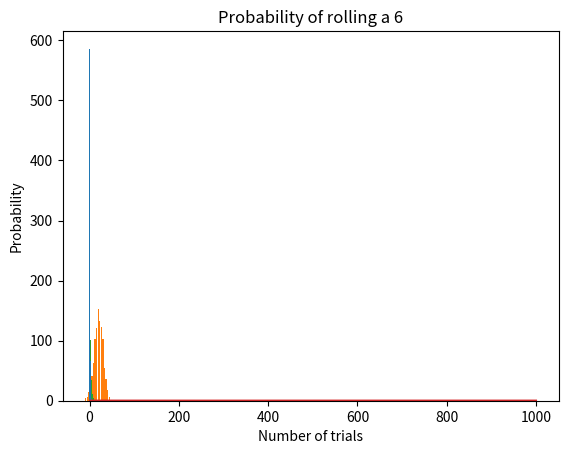

This chart was generated by the following Python code:
import numpy as np
import matplotlib.pyplot as plt

b = np.array([2,3,1])
A = np.array([[1,1,1],[2,-1,-3],[-1,2,2]])

A

A[0,0]

Ainv = np.linalg.inv(A)

x = np.dot(Ainv,b)

print(x)

Ainv @ b

np.random.seed(1)

np.random.uniform(low=0,high=1,size=10)

np.random.seed(1)

np.random.uniform(low=0,high=1,size=10)

x = np.random.uniform(low=0,high=1,size=1000)

plt.hist(x, bins=20, rwidth=0.8)
#plt.title('Uniform Random Number')
plt.xlabel('Value')
plt.ylabel('Frequency')
plt.show()

np.random.seed(1)
x = np.random.normal(loc=20, scale=10, size=1000)

plt.hist(x, bins=20, rwidth=0.8)
plt.title('Normal Random Number')
plt.xlabel('Value')
plt.ylabel('Frequency')
plt.show()

np.random.seed(1)
x = np.random.exponential(scale=2, size=1000)

np.mean(x)

np.std(x)

plt.hist(x, bins=20, rwidth=0.8)
plt.title('Exponential Random Number')
plt.xlabel('Value')
plt.ylabel('Frequency')
plt.show()

np.random.seed(1)
x = np.random.poisson(lam=0.5, size=1000)

np.var(x)

x1, y1 = np.unique(x, return_counts=True)
plt.bar(x1, y1, width=0.8)
plt.title('Poisson Random Number')
plt.xlabel('Value')
plt.ylabel('Frequency')
plt.show()

x = np.random.randint(low=1, high=7, size=1000)

val = np.zeros(6)
for i in range(6):
  val[i] = np.sum(x==i+1)

for i in range(6):
  print(f'P({i+1}) = {val[i]/1000}')

sum6 = 0
pr6 = []
for i in range(len(x)):
  if x[i] == 6:
    sum6 += 1
  pr6.append(sum6/(i+1))
#  print(f'N = {i+1}, P(6) = {pr6[i]}')

n_values = range(1, len(x) + 1)
plt.plot(n_values, pr6)  # Corrected to plot pr6 directly
plt.title('Probability of rolling a 6')
plt.xlabel('Number of trials')
plt.ylabel('Probability')
plt.show()



# prompt: 도착시간과 서비스시간이 있는 창구 n개인 대기행렬분석을 위한 시뮬레이션 코드

import numpy as np
import random

class Queue:
    def __init__(self):
        self.items = []

    def is_empty(self):
        return len(self.items) == 0

    def enqueue(self, item):
        self.items.append(item)

    def dequeue(self):
        if not self.is_empty():
            return self.items.pop(0)
        else:
            return None

    def size(self):
        return len(self.items)

def simulate_queue(num_counters, arrival_rate, service_rate, simulation_time):
    # Initialize counters with arrival and service times
    counters = []
    for _ in range(num_counters):
      counters.append({'arrival_time': 0, 'service_time': 0})

    # Initialize the queue
    queue = Queue()

    # Initialize simulation parameters
    current_time = 0
    customers_served = 0
    total_waiting_time = 0

    # Generate arrival times
    arrival_times = []
    while current_time <= simulation_time:
      interarrival_time = np.random.exponential(1.0/arrival_rate)
      current_time += interarrival_time
      arrival_times.append(current_time)

    customer_index = 0

    # Run the simulation
    while customer_index < len(arrival_times) or not queue.is_empty():
        # Check for new arrivals
        while customer_index < len(arrival_times) and arrival_times[customer_index] <= current_time :
            queue.enqueue((arrival_times[customer_index], np.random.exponential(1.0/service_rate)))
            customer_index += 1

        # Check for available counters
        available_counters = []
        for i in range(num_counters):
          if counters[i]['arrival_time'] <= current_time:
            available_counters.append(i)

        # Serve customers from the queue
        for counter_index in available_counters:
          if not queue.is_empty():
            arrival, service = queue.dequeue()
            waiting_time = max(0, current_time - arrival)
            total_waiting_time += waiting_time
            customers_served += 1
            counters[counter_index]['arrival_time'] = current_time + service
            counters[counter_index]['service_time'] = service
            current_time = min(current_time + service, min(counters, key=lambda x: x['arrival_time'])['arrival_time'])
          else:
            counters[counter_index]['arrival_time'] = simulation_time + 1

        # Increment simulation time
        # current_time += 1

        current_time = min(simulation_time + 1, min(counters, key=lambda x: x['arrival_time'])['arrival_time'])

    # Calculate average waiting time
    if customers_served > 0:
        avg_waiting_time = total_waiting_time / customers_served
    else:
        avg_waiting_time = 0

    return avg_waiting_time

# Example usage
num_counters = 3
arrival_rate = 5  # Customers per time unit
service_rate = 6 # Customers per time unit
simulation_time = 100  # Time units

avg_wait = simulate_queue(num_counters, arrival_rate, service_rate, simulation_time)
print(f"Average waiting time: {avg_wait}")

import numpy as np

def simulate_queue(simulation_time, arrival_rate, service_rate):
    """
    M/M/1 대기열 시뮬레이션
    - simulation_time: 총 시뮬레이션 시간 (분)
    - arrival_rate: 도착률 (분당 차량 수)
    - service_rate: 서비스율 (분당 차량 수)
    """
    # 랜덤 시드 설정 (재현 가능성을 위해)
    np.random.seed(42)

    # 차량 도착 시간 및 서비스 시간 생성
    arrival_times = np.cumsum(np.random.exponential(1 / arrival_rate, size=10000))
    service_times = np.random.exponential(1 / service_rate, size=10000)

    # 시뮬레이션 초기화
    current_time = 0
    queue = []  # 대기열
    departures = []  # 출발 시간 기록
    waiting_times = []  # 대기 시간 기록

    for i in range(len(arrival_times)):
        if arrival_times[i] > simulation_time:  # 시뮬레이션 시간 초과 시 종료
            break

        arrival_time = arrival_times[i]
        service_time = service_times[i]

        # 현재 시간 업데이트
        if queue:
            current_time = max(current_time, arrival_time)
        else:
            current_time = arrival_time

        # 대기 및 서비스 처리
        if current_time > arrival_time:
            waiting_time = current_time - arrival_time
            waiting_times.append(waiting_time)
            current_time += service_time
        else:
            waiting_times.append(0)  # 대기 없음
            current_time = arrival_time + service_time

        # 출발 시간 기록
        departures.append(current_time)
        queue.append(arrival_time)

    # 평균 대기 시간 및 평균 대기열 길이 계산
    average_waiting_time = np.mean(waiting_times)
    average_queue_length = np.mean([len([t for t in queue if t <= time]) for time in departures])

    return average_waiting_time, average_queue_length


# 파라미터 설정
simulation_time = 10000  # 시뮬레이션 시간 (분)
arrival_rate = 15 / 60   # 한 시간에 15대 -> 분당 0.25대
service_rate = 1 / 4     # 한 대당 서비스 시간 4분 -> 분당 0.25대

# 시뮬레이션 실행
average_waiting_time, average_queue_length = simulate_queue(simulation_time, arrival_rate, service_rate)

# 결과 출력
print(f"평균 대기시간: {average_waiting_time:.2f}분")
print(f"평균 대기열 길이: {average_queue_length:.2f}대")
